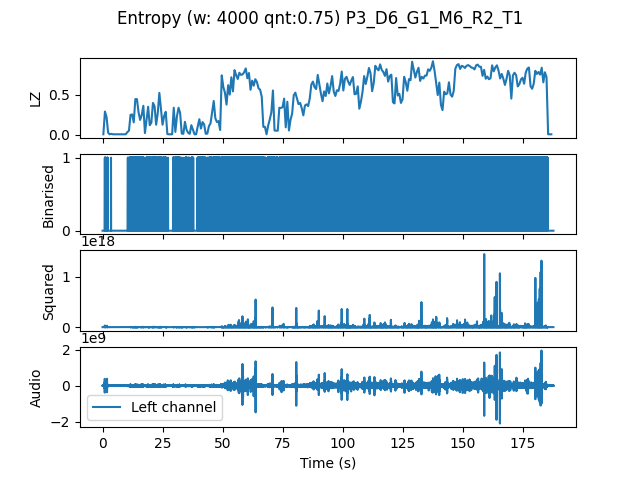

Source data for this figure (header and first rows):
, t0, LZ, CTW
mean, 1127327, 0.4919, 0.5447
0.0, 0.0, 0.005983, 0.0006453
0.6667, 0.6667, 0.2902, 0.4768
1.333, 1.333, 0.2214, 0.3964
2.0, 2.0, 0.02393, 0.01995
2.667, 2.667, 0.005983, 0.0006453
3.333, 3.333, 0.01197, 0.003522
4.0, 4.0, 0.005983, 0.0006453
4.667, 4.667, 0.005983, 0.0006453
5.333, 5.333, 0.005983, 0.0006453
6.0, 6.0, 0.005983, 0.0006453
6.667, 6.667, 0.005983, 0.0006453
7.333, 7.333, 0.005983, 0.0006453
8.0, 8.0, 0.005983, 0.0006453
8.667, 8.667, 0.005983, 0.0006453
9.333, 9.333, 0.005983, 0.0006453
10.0, 10.0, 0.03291, 0.03451
10.67, 10.67, 0.05085, 0.04432
11.33, 11.33, 0.2483, 0.3804
12.0, 12.0, 0.2543, 0.3954
12.67, 12.67, 0.1556, 0.1676
13.33, 13.33, 0.4457, 0.5218
14.0, 14.0, 0.4457, 0.4664
14.67, 14.67, 0.2812, 0.2666
15.33, 15.33, 0.1855, 0.2436
16.0, 16.0, 0.2483, 0.4047
16.67, 16.67, 0.362, 0.6215
17.33, 17.33, 0.02094, 0.01692
18.0, 18.0, 0.1825, 0.2743
18.67, 18.67, 0.35, 0.381
19.33, 19.33, 0.1197, 0.1625
20.0, 20.0, 0.1496, 0.2345
20.67, 20.67, 0.3979, 0.6104
21.33, 21.33, 0.359, 0.3656
22.0, 22.0, 0.1256, 0.1477
22.67, 22.67, 0.2692, 0.2845
23.33, 23.33, 0.5235, 0.6053
24.0, 24.0, 0.3261, 0.4945
24.67, 24.67, 0.1256, 0.164
25.33, 25.33, 0.2333, 0.3792
26.0, 26.0, 0.2872, 0.4691
26.67, 26.67, 0.008974, 0.003432
27.33, 27.33, 0.005983, 0.0006453
28.0, 28.0, 0.005983, 0.0006453
28.67, 28.67, 0.005983, 0.0006453
29.33, 29.33, 0.338, 0.5888
30.0, 30.0, 0.0359, 0.05053
30.67, 30.67, 0.2303, 0.4009
31.33, 31.33, 0.338, 0.4993
32.0, 32.0, 0.2722, 0.4258
32.67, 32.67, 0.01496, 0.007313
33.33, 33.33, 0.01197, 0.003432
34.0, 34.0, 0.1615, 0.3078
34.67, 34.67, 0.06282, 0.05767
35.33, 35.33, 0.02393, 0.01903
36.0, 36.0, 0.01197, 0.003432
36.67, 36.67, 0.1197, 0.1714
37.33, 37.33, 0.06282, 0.0608
38.0, 38.0, 0.005983, 0.0006453
38.67, 38.67, 0.005983, 0.0006453
... 222 more rows
